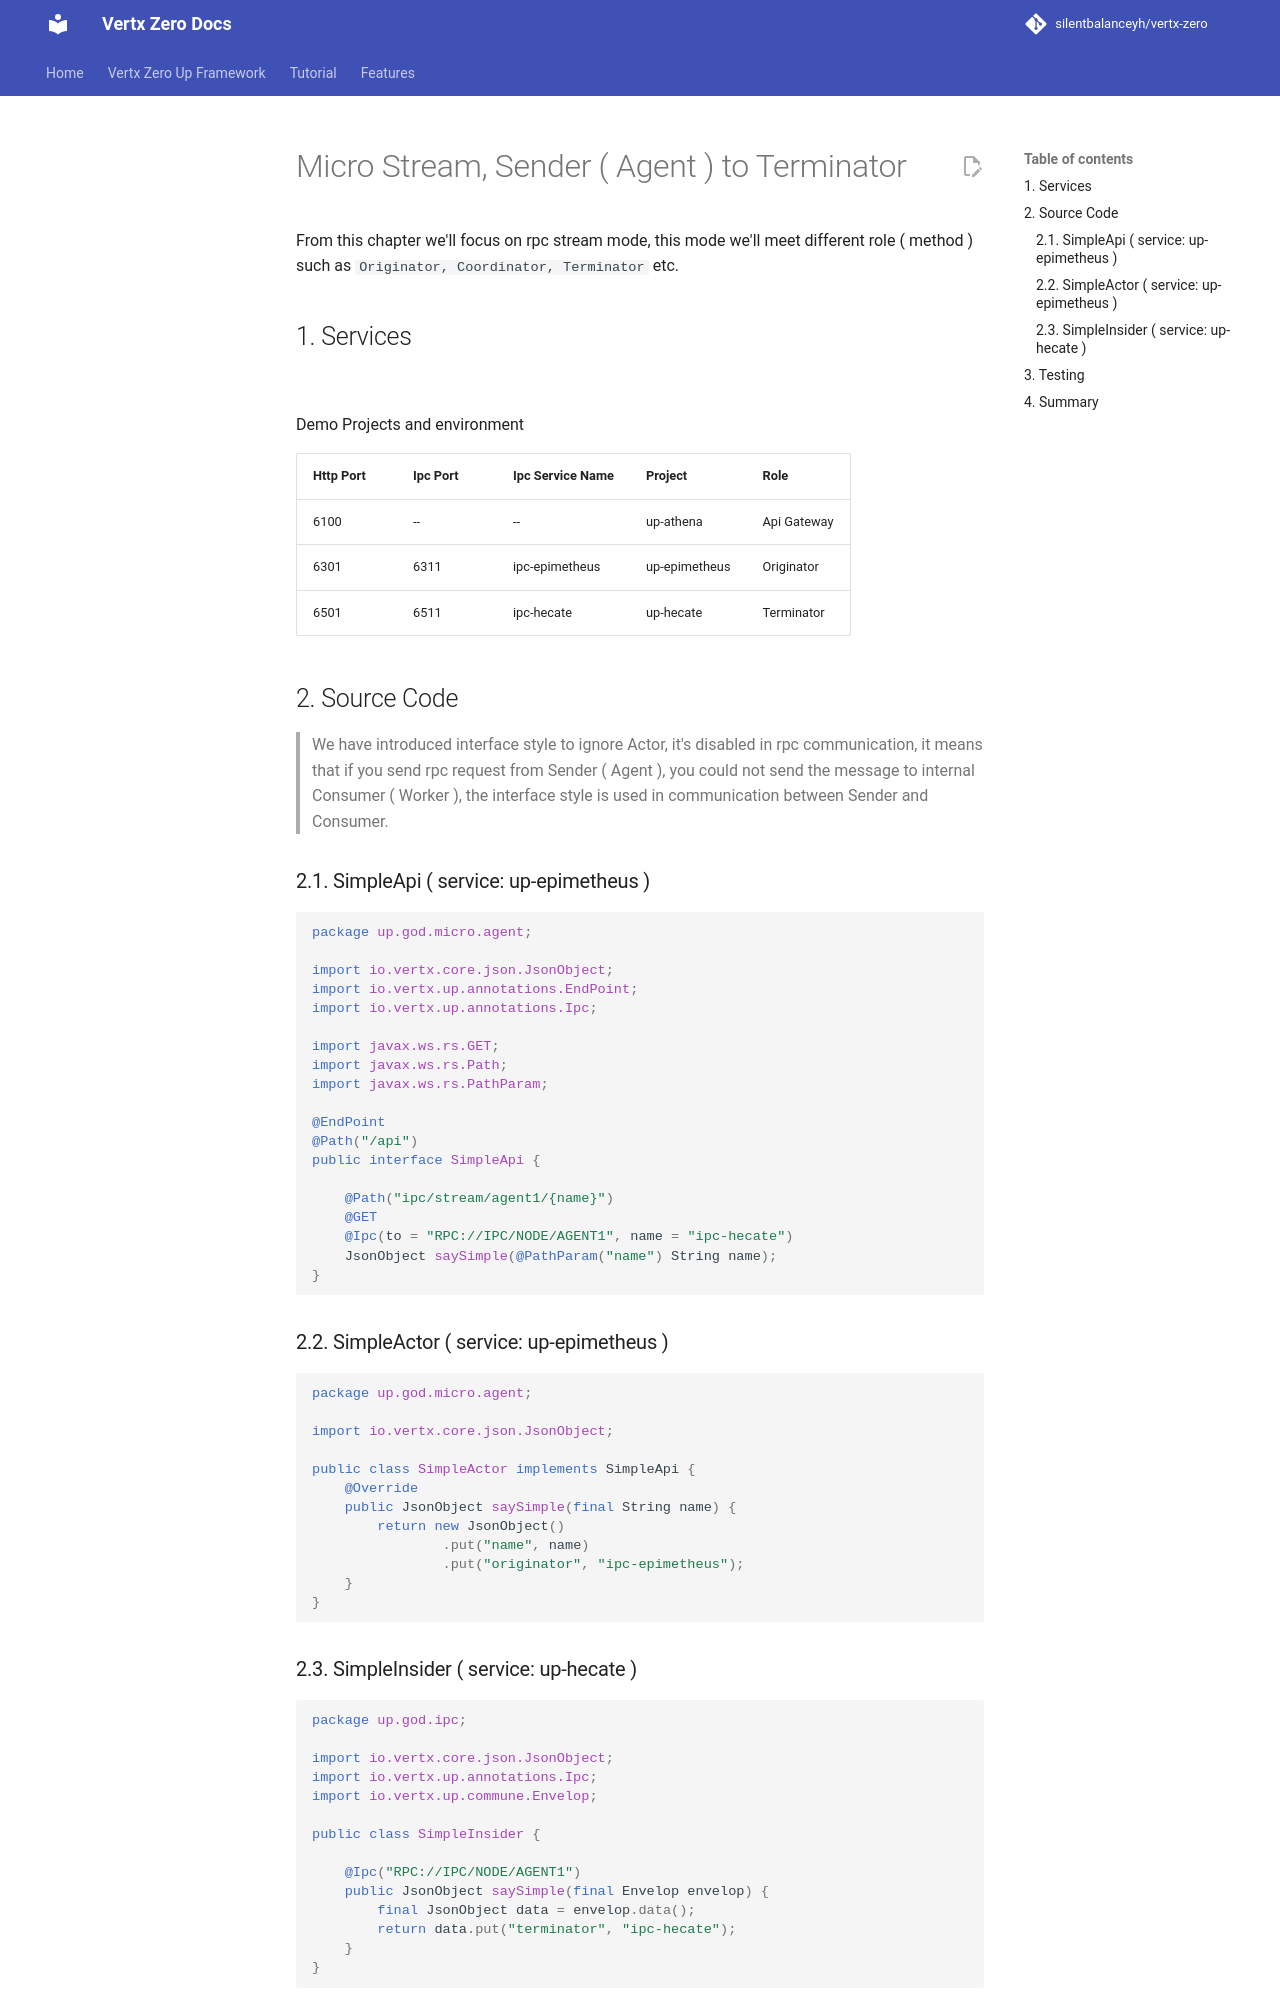

repository: silentbalanceyh/vertx-zero · page: vertx-zero-tutorial/d10088-micro-stream-sender-agent-to-terminator/index.html · generator: jekyll

# Micro Stream, Sender \( Agent \) to Terminator

From this chapter we'll focus on rpc stream mode, this mode we'll meet different role \( method \) such
as `Originator, Coordinator, Terminator` etc.

## 1. Services

![](/doc/image/d10088-1.png)

Demo Projects and environment

| Http Port | Ipc Port | Ipc Service Name | Project | Role |
| :--- | :--- | :--- | :--- | :--- |
| 6100 | -- | -- | up-athena | Api Gateway |
| 6301 | 6311 | ipc-epimetheus | up-epimetheus | Originator |
| 6501 | 6511 | ipc-hecate | up-hecate | Terminator |

## 2. Source Code

> We have introduced interface style to ignore Actor, it's disabled in rpc communication, it means that if you send rpc
> request from Sender \( Agent \), you could not send the message to internal Consumer \( Worker \), the interface style
> is used in communication between Sender and Consumer.

### 2.1. SimpleApi \( service: up-epimetheus \)

```java
package up.god.micro.agent;

import io.vertx.core.json.JsonObject;
import io.vertx.up.annotations.EndPoint;
import io.vertx.up.annotations.Ipc;

import javax.ws.rs.GET;
import javax.ws.rs.Path;
import javax.ws.rs.PathParam;

@EndPoint
@Path("/api")
public interface SimpleApi {

    @Path("ipc/stream/agent1/{name}")
    @GET
    @Ipc(to = "RPC://IPC/NODE/AGENT1", name = "ipc-hecate")
    JsonObject saySimple(@PathParam("name") String name);
}
```

### 2.2. SimpleActor \( service: up-epimetheus \)

```java
package up.god.micro.agent;

import io.vertx.core.json.JsonObject;

public class SimpleActor implements SimpleApi {
    @Override
    public JsonObject saySimple(final String name) {
        return new JsonObject()
                .put("name", name)
                .put("originator", "ipc-epimetheus");
    }
}
```
